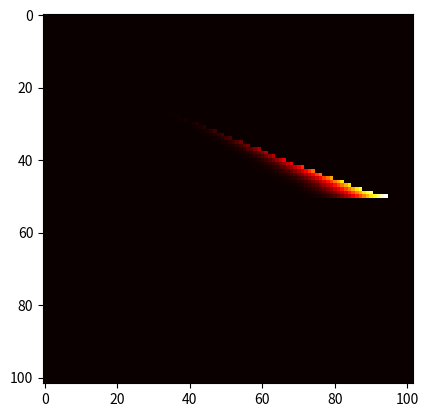

Source code (Python):
# https://fivethirtyeight.com/features/can-you-snatch-defeat-from-the-jaws-of-victory/

from math import comb
import numpy as np
import matplotlib.pyplot as plt

def probOfWin(n,w, N = 101, W = 51):
    # n is the number of throws so far
    # w is the number of wins so far
    R = N - n # remaining throws
    D = W - w # needed to win
    if(w > n): # check if possible to win
        return np.nan
    elif(R < D):
        return 0
    elif(w >= 51):
        return 1.00
    else:
        pOfOutcome = []
        for r in range(D, R + 1):
            pOfOutcome.append(comb(R, r) / (2 ** R))
        return sum(pOfOutcome)


probOfWin(4,3,5,3)

def probOfState(n,w):
    # n is the number of throws so far
    # w is the number of wins so far
    if(w > n): # check if possible to win
        return np.nan
    else:
        return comb(n, w) / (2 ** n)

probWinMatrix = np.zeros((102,102))
for W in range(102):
    for n in range(102):
        probWinMatrix[n][W] = probOfWin(W,n)
plt.imshow(probWinMatrix, cmap = 'hot', interpolation = 'nearest')

probStateMatrix = np.zeros((102,102))
for r in range(102):
    for c in range(102):
        if probWinMatrix[r][c] >= 0.99 and probWinMatrix[r][c] < 1.00:
            probStateMatrix[r][c] = probOfState(c,r)
plt.imshow(probStateMatrix, cmap = 'hot', interpolation = 'nearest')

p99 = probStateMatrix.sum(axis = 0)
q99 = 1 - p99

probOf99Chance = []
for i in range(102):
    p = p99[i] * np.prod(q99[:i])
    probOf99Chance.append(p)

probOf99Chance
